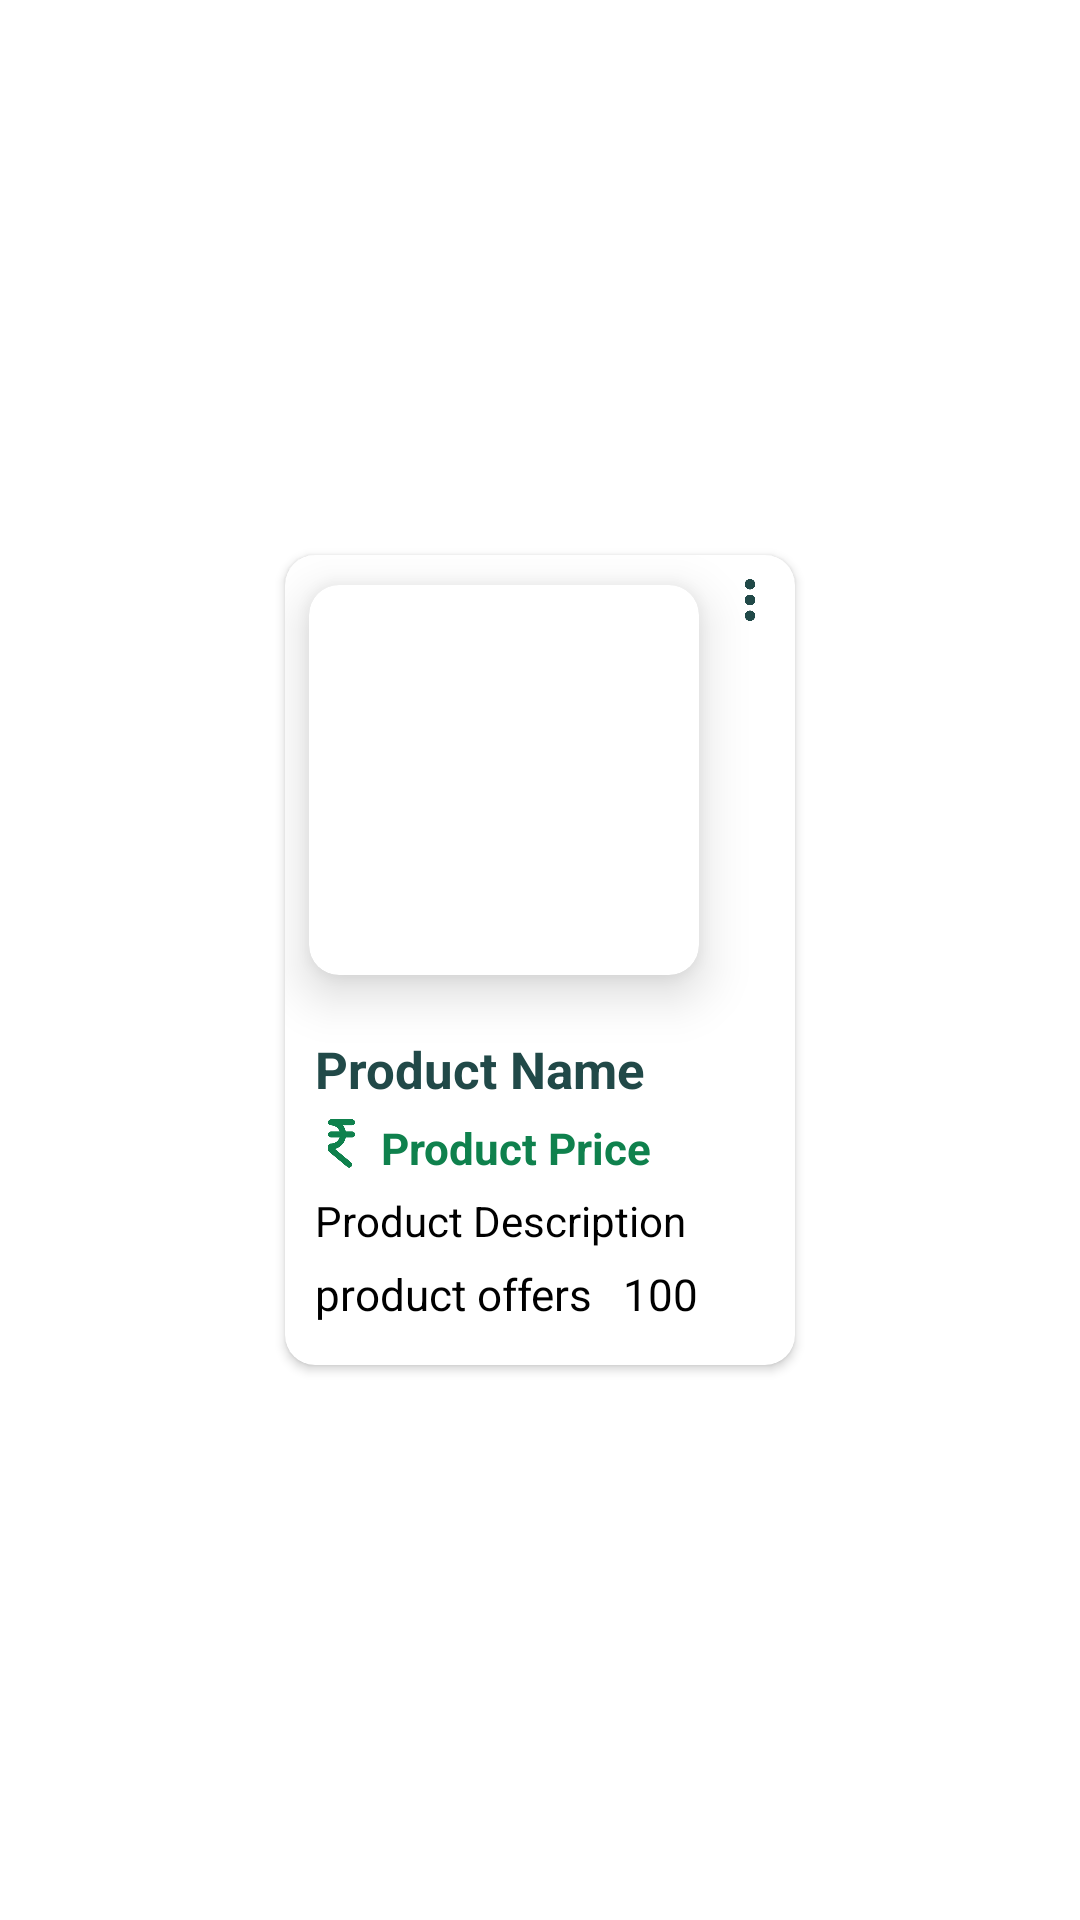

Write the Android layout XML for this screen, with the resource values it uses.
<!-- AndroidManifest.xml: application theme Theme.EcommerceAdminPanel -->
<!-- res/layout/alloffer_item_design.xml -->
<?xml version="1.0" encoding="utf-8"?>
<RelativeLayout xmlns:android="http://schemas.android.com/apk/res/android"
    android:layout_width="180dp"
    android:layout_height="280dp"
    xmlns:app="http://schemas.android.com/apk/res-auto">

    <androidx.cardview.widget.CardView
        android:layout_width="170dp"
        android:layout_centerInParent="true"
        android:layout_height="270dp"
        android:backgroundTint="@color/white"
        android:elevation="10dp"
        app:cardCornerRadius="10dp">

        <RelativeLayout
            android:layout_width="match_parent"
            android:layout_height="match_parent">


            <androidx.cardview.widget.CardView
                android:id="@+id/img_card"
                android:backgroundTint="@color/white"
                android:layout_width="130dp"
                android:layout_height="130dp"
                android:layout_marginTop="10dp"
                app:cardCornerRadius="10dp"
                android:layout_marginStart="8dp"
                app:cardElevation="10dp">
                <RelativeLayout
                    android:layout_width="match_parent"
                    android:layout_height="match_parent">

                    <ImageView
                        android:id="@+id/product_image_R"
                        android:layout_width="match_parent"
                        android:layout_height="match_parent"
                        android:src="@drawable/backboy" />
                </RelativeLayout>

            </androidx.cardview.widget.CardView>


            <RelativeLayout
                android:layout_below="@id/img_card"
                android:layout_width="wrap_content"
                android:layout_height="wrap_content"
                android:layout_marginTop="10dp"
                android:layout_marginStart="10dp">


                <TextView
                    android:id="@+id/product_name_txt"
                    android:layout_width="wrap_content"
                    android:layout_height="wrap_content"
                    android:layout_marginTop="10dp"
                    android:text="Product Name"
                    android:textColor="@color/rama"
                    android:textSize="17dp"
                    android:textStyle="bold" />


                <ImageView
                    android:id="@+id/ruppesicon"
                    android:layout_width="17dp"
                    android:layout_height="17dp"
                    android:layout_below="@+id/product_name_txt"
                    android:layout_marginTop="5dp"
                    android:src="@drawable/ruppee"
                    android:tint="#0F814D" />

                <TextView
                    android:id="@+id/product_price_txt"
                    android:layout_width="wrap_content"
                    android:layout_height="wrap_content"
                    android:layout_below="@+id/product_name_txt"
                    android:layout_marginStart="5dp"
                    android:layout_marginTop="5dp"
                    android:layout_toEndOf="@+id/ruppesicon"
                    android:text="Product Price"
                    android:textColor="#0F814D"
                    android:textSize="14.8dp"
                    android:textStyle="bold" />


                <TextView
                    android:id="@+id/product_description_txt"
                    android:layout_width="wrap_content"
                    android:layout_height="wrap_content"
                    android:layout_below="@+id/product_price_txt"
                    android:layout_marginTop="5dp"
                    android:maxWidth="200dp"
                    android:text="Product Description"
                    android:textColor="@color/black"
                    android:maxLines="1"
                    android:textSize="14dp" />

                <TextView
                    android:id="@+id/product_offer_txt"
                    android:layout_width="wrap_content"
                    android:layout_height="wrap_content"
                    android:layout_below="@+id/product_description_txt"
                    android:layout_marginTop="5dp"
                    android:maxWidth="200dp"
                    android:text="product offers"
                    android:textColor="@color/black"
                    android:textSize="14.8dp" />


                <TextView
                    android:id="@+id/product_totaloffer_txt"
                    android:layout_toEndOf="@+id/product_offer_txt"
                    android:layout_width="wrap_content"
                    android:layout_height="wrap_content"
                    android:layout_below="@+id/product_description_txt"
                    android:layout_marginTop="5dp"
                    android:maxWidth="200dp"
                    android:textColor="@color/black"
                    android:text="100"
                    android:layout_marginStart="10dp"
                    android:textSize="14.8dp" />
            </RelativeLayout>


            <ImageView
                android:id="@+id/updel_img"
                android:layout_width="30dp"
                android:layout_height="30dp"
                android:layout_alignParentEnd="true"
                android:padding="8dp"
                android:src="@drawable/menuupdel"
                android:tint="@color/rama" />
        </RelativeLayout>

    </androidx.cardview.widget.CardView>

</RelativeLayout>
<!-- resources referenced by this layout -->
<resources>
  <color name="black">#FF000000</color>
  <color name="rama">#214948</color>
  <color name="white">#FFFFFFFF</color>
  <!-- drawable menuupdel: png bitmap (drawable, 3046 bytes) -->
  <!-- drawable ruppee: png bitmap (drawable, 3108 bytes) -->
  <style name="Theme.EcommerceAdminPanel" parent="Theme.MaterialComponents.DayNight.NoActionBar">
          
          <item name="colorPrimary">@color/purple_500</item>
          <item name="colorPrimaryVariant">@color/purple_700</item>
          <item name="colorOnPrimary">@color/white</item>
          
          <item name="colorSecondary">@color/teal_200</item>
          <item name="colorSecondaryVariant">@color/teal_700</item>
          <item name="colorOnSecondary">@color/black</item>
          
          <item name="android:statusBarColor" tools:targetApi="l">?attr/colorPrimaryVariant</item>
          
      </style>
  <color name="purple_500">#FF6200EE</color>
  <color name="purple_700">#FF3700B3</color>
  <color name="teal_200">#FF03DAC5</color>
  <color name="teal_700">#FF018786</color>
</resources>
